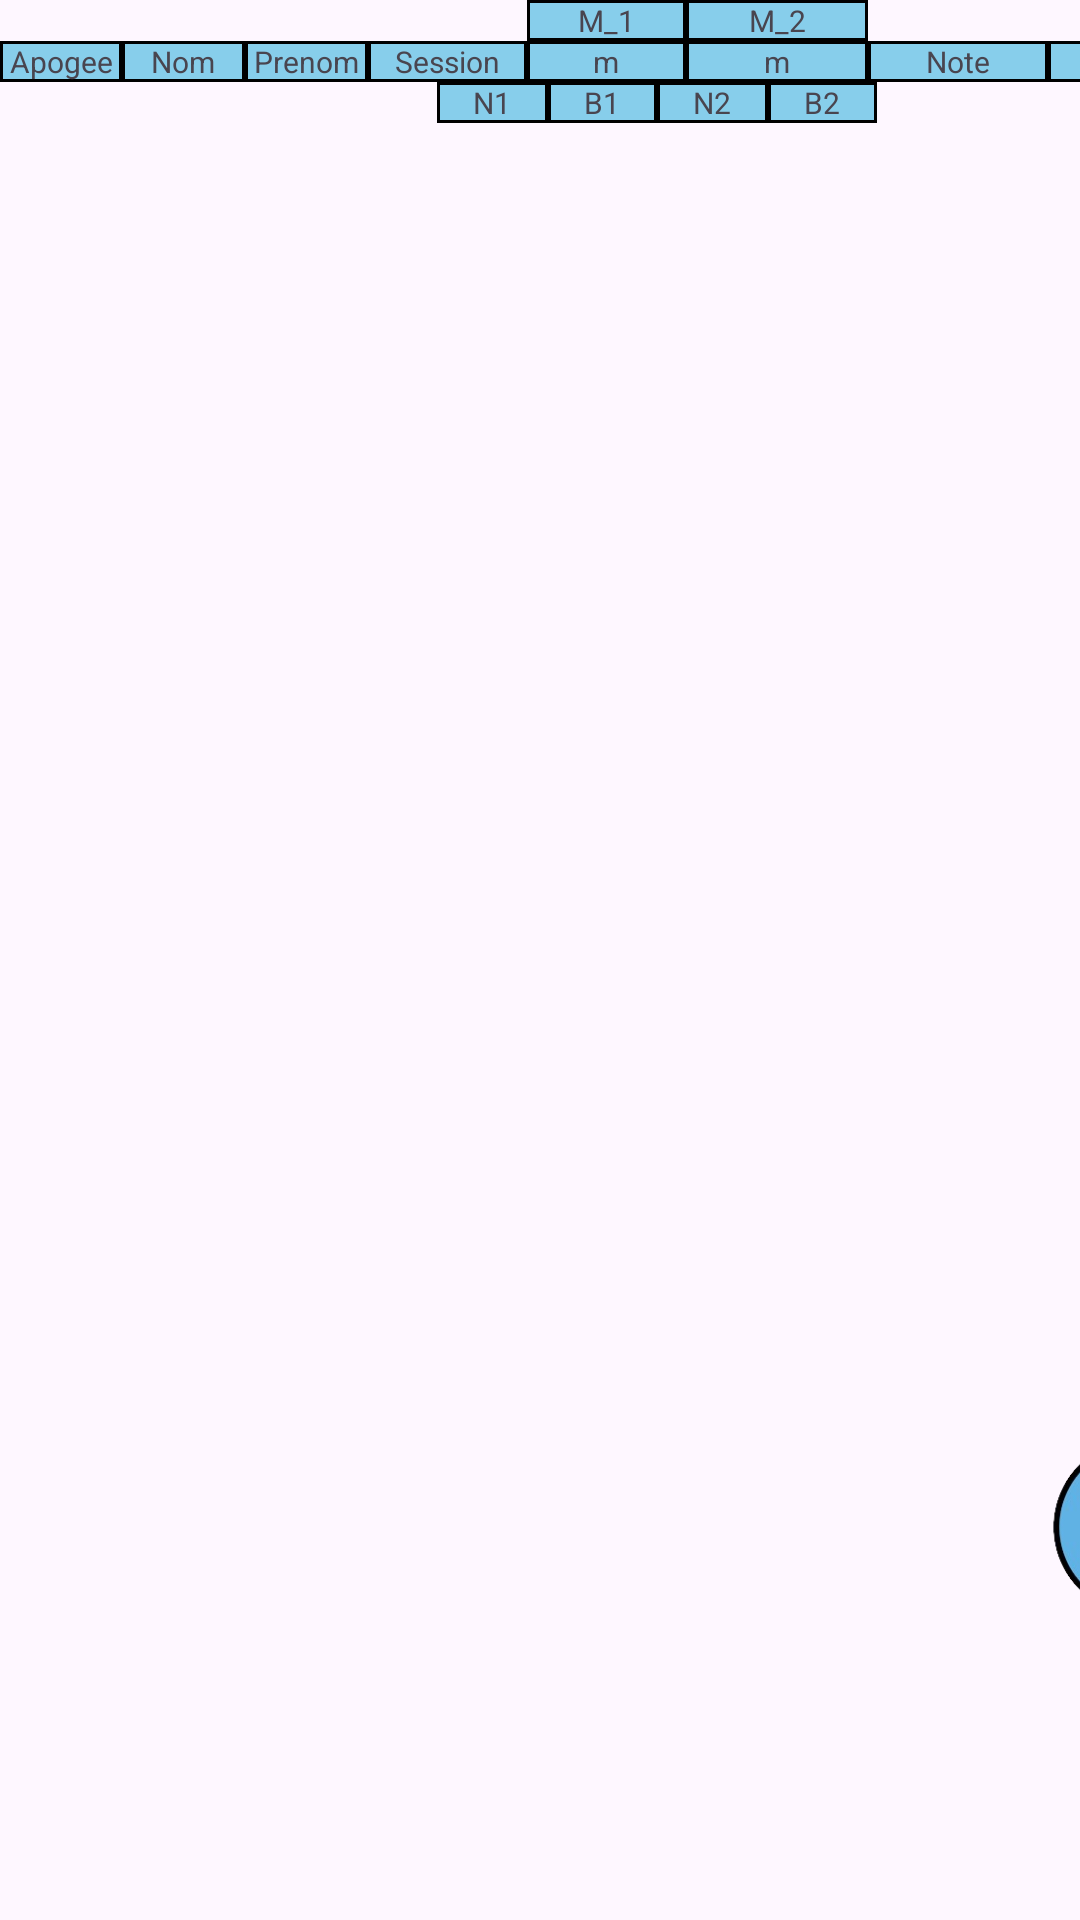

Produce the Android XML layout that renders to this screen, including the resource entries it uses.
<!-- AndroidManifest.xml: application theme Theme.Gestion_notes -->
<!-- res/layout/table_excel1.xml -->
<?xml version="1.0" encoding="utf-8"?>
<androidx.constraintlayout.widget.ConstraintLayout
    xmlns:android="http://schemas.android.com/apk/res/android"
    xmlns:app="http://schemas.android.com/apk/res-auto"
    xmlns:tools="http://schemas.android.com/tools"
    android:layout_width="match_parent"
    android:layout_height="match_parent"
    android:id="@+id/laaypt1"

    tools:context=".tableExcel">


    <ScrollView
        android:id="@+id/scrollview"
        android:layout_width="430dp"
        android:layout_height="match_parent"
        tools:ignore="MissingConstraints">


        <TableLayout
            android:id="@+id/tableLayout1"
            android:layout_width="410dp"
            android:layout_height="wrap_content"
            android:layout_marginRight="30dp"
            android:stretchColumns="*">


            <TableRow
                android:layout_width="wrap_content"
                android:layout_height="wrap_content">

                <TextView
                    android:layout_width="5dp"
                    android:layout_height="wrap_content"
                    android:layout_weight="1"
                    android:gravity="center"
                    android:textSize="10sp" />

                <TextView
                    android:layout_width="5dp"
                    android:layout_height="wrap_content"
                    android:layout_weight="1"
                    android:gravity="center"
                    android:textSize="10sp" />
                <TextView
                    android:layout_width="5dp"
                    android:layout_height="wrap_content"
                    android:layout_weight="1"
                    android:gravity="center"
                    android:textSize="10sp" />

                <TextView
                    android:layout_width="5dp"
                    android:layout_height="wrap_content"
                    android:layout_weight="2"
                    android:gravity="center"
                    android:textSize="10sp" />

                <TextView
                    android:layout_width="5dp"
                    android:layout_height="wrap_content"
                    android:layout_weight="2"
                    android:background="@drawable/header_shape"
                    android:gravity="center"
                    android:text="M_1"
                    android:textSize="10sp" />

                <TextView
                    android:layout_width="5dp"
                    android:layout_height="wrap_content"
                    android:layout_weight="2"
                    android:background="@drawable/header_shape"
                    android:gravity="center"
                    android:text="M_2"
                    android:textSize="10sp" />
                <TextView
                    android:layout_width="5dp"
                    android:layout_height="wrap_content"
                    android:layout_weight="2"
                    android:gravity="center"
                    android:textSize="10sp" />

                <TextView
                    android:layout_width="5dp"
                    android:layout_height="match_parent"
                    android:layout_weight="2"
                    android:gravity="center"
                    android:textSize="10sp" />

            </TableRow>
            <TableRow
                android:layout_width="wrap_content"
                android:layout_height="wrap_content">

                <TextView
                    android:layout_width="5dp"
                    android:layout_height="match_parent"
                    android:layout_weight="1"
                    android:background="@drawable/header_shape"
                    android:gravity="center"
                    android:text="Apogee"
                    android:textSize="10sp" />
                <TextView
                    android:layout_width="5dp"
                    android:layout_height="wrap_content"
                    android:layout_weight="1"
                    android:gravity="center"
                    android:background="@drawable/header_shape"
                    android:text="Nom"
                    android:textSize="10sp" />

                <TextView
                    android:layout_width="5dp"
                    android:layout_height="wrap_content"
                    android:background="@drawable/header_shape"
                    android:text="Prenom"
                    android:layout_weight="1"
                    android:gravity="center"
                    android:textSize="10sp" />

                <TextView
                    android:layout_width="5dp"
                    android:layout_height="wrap_content"
                    android:background="@drawable/header_shape"
                    android:text="Session"
                    android:layout_weight="2"
                    android:gravity="center"
                    android:textSize="10sp" />

                <TextView
                    android:id="@+id/matiere1TextView"
                    android:layout_width="5dp"
                    android:layout_height="wrap_content"
                    android:layout_weight="2"
                    android:text="m"
                    android:background="@drawable/header_shape"
                    android:gravity="center"
                    android:textSize="10sp" />

                <TextView
                    android:id="@+id/matiere2TextView"
                    android:layout_width="5dp"
                    android:layout_height="wrap_content"
                    android:layout_weight="2"
                    android:text="m"
                    android:background="@drawable/header_shape"
                    android:gravity="center"
                    android:textSize="10sp" />
                <TextView
                    android:layout_width="5dp"
                    android:layout_height="wrap_content"
                    android:background="@drawable/header_shape"
                    android:text="Note"
                    android:layout_weight="2"
                    android:gravity="center"
                    android:textSize="10sp" />

                <TextView
                    android:layout_width="5dp"
                    android:layout_height="match_parent"
                    android:background="@drawable/header_shape"
                    android:layout_weight="2"
                    android:text="Valider"
                    android:gravity="center"
                    android:textSize="10sp" />

            </TableRow>
            <TableRow
                android:layout_width="wrap_content"
                android:layout_height="wrap_content">

                <TextView
                    android:layout_width="5dp"
                    android:layout_height="match_parent"
                    android:layout_weight="1"
                    android:gravity="center"
                    android:textSize="10sp" />
                <TextView
                    android:layout_width="5dp"
                    android:layout_height="wrap_content"
                    android:layout_weight="1"
                    android:gravity="center"
                    android:textSize="10sp" />

                <TextView
                    android:layout_width="5dp"
                    android:layout_height="wrap_content"
                    android:layout_weight="1"
                    android:gravity="center"
                    android:textSize="10sp" />

                <TextView
                    android:layout_width="5dp"
                    android:layout_height="wrap_content"
                    android:layout_weight="2"
                    android:gravity="center"
                    android:textSize="10sp" />

                <TextView
                    android:layout_width="wrap_content"
                    android:layout_height="match_parent"
                    android:layout_weight="2"
                    android:gravity="center"
                    android:textSize="10sp" />

                <TextView
                    android:layout_width="wrap_content"
                    android:layout_height="match_parent"
                    android:layout_weight="2"
                    android:background="@drawable/header_shape"
                    android:text="N1"

                    android:gravity="center"
                    android:textSize="10sp" />

                <TextView
                    android:layout_width="wrap_content"
                    android:layout_height="match_parent"
                    android:layout_weight="2"
                    android:background="@drawable/header_shape"
                    android:text="B1"

                    android:gravity="center"
                    android:textSize="10sp" />

                <TextView
                    android:layout_width="wrap_content"
                    android:layout_height="match_parent"
                    android:layout_weight="2"
                    android:background="@drawable/header_shape"
                    android:text="N2"

                    android:gravity="center"
                    android:textSize="10sp" />

                <TextView
                    android:layout_width="wrap_content"
                    android:layout_height="match_parent"
                    android:layout_weight="2"
                    android:background="@drawable/header_shape"
                    android:text="B2"
                    android:gravity="center"
                    android:textSize="10sp" />
                <TextView
                    android:layout_width="5dp"
                    android:layout_height="wrap_content"
                    android:layout_weight="2"
                    android:gravity="center"
                    android:textSize="10sp" />
                <TextView
                    android:layout_width="5dp"
                    android:layout_height="match_parent"
                    android:layout_weight="2"
                    android:gravity="center"
                    android:textSize="10sp" />
                <TextView
                    android:layout_width="5dp"
                    android:layout_height="match_parent"
                    android:layout_weight="2"
                    android:gravity="center"
                    android:textSize="10sp" />
                <TextView
                    android:layout_width="5dp"
                    android:layout_height="match_parent"
                    android:layout_weight="2"
                    android:gravity="center"
                    android:textSize="10sp" />
            </TableRow>
        </TableLayout>
    </ScrollView>

    <ImageView
        android:id="@+id/imageView5"
        android:layout_width="73dp"
        android:layout_height="78dp"
        android:layout_marginStart="344dp"
        android:layout_marginBottom="92dp"
        app:layout_constraintBottom_toBottomOf="parent"
        app:layout_constraintStart_toStartOf="parent"
        app:srcCompat="@drawable/circle" />

    <ImageView
        android:id="@+id/imageView10"
        android:layout_width="48dp"
        android:layout_height="34dp"

        android:layout_marginStart="12dp"
        android:layout_marginBottom="24dp"
        app:layout_constraintBottom_toBottomOf="@+id/imageView5"
        app:layout_constraintStart_toStartOf="@+id/imageView5"
        app:srcCompat="@drawable/baseline_add_24" />
    <include
        android:id="@+id/centerContent"
        layout="@layout/table_unfo"
        android:layout_width="wrap_content"
        android:layout_height="wrap_content"
        android:visibility="invisible"
        app:layout_constraintStart_toStartOf="parent"
        app:layout_constraintEnd_toEndOf="parent"
        app:layout_constraintTop_toTopOf="parent"
        app:layout_constraintBottom_toBottomOf="parent" />

</androidx.constraintlayout.widget.ConstraintLayout>
<!-- res/layout/table_unfo.xml (included above) -->
<?xml version="1.0" encoding="utf-8"?>
<androidx.constraintlayout.widget.ConstraintLayout xmlns:android="http://schemas.android.com/apk/res/android"
    xmlns:tools="http://schemas.android.com/tools"
    android:layout_width="match_parent"
    android:layout_height="match_parent"
    xmlns:app="http://schemas.android.com/apk/res-auto"
    android:id="@+id/laaypt"
    android:layout_centerInParent="true">

    <LinearLayout
        android:id="@+id/linearLayout"
        android:layout_width="250dp"
        android:layout_height="488dp"
        android:background="@drawable/cell_shape"
        android:orientation="vertical"
        tools:layout_editor_absoluteX="64dp"
        tools:layout_editor_absoluteY="96dp"
        tools:ignore="MissingConstraints"
        android:layout_gravity="center">

        <TextView
            android:layout_width="match_parent"
            android:layout_height="52dp"
            android:background="@color/blue"
            android:gravity="center"
            android:text="Informations"
            android:textSize="25dp"
            android:textStyle="bold">

        </TextView>

        <EditText
            android:id="@+id/nameEditText"
            android:layout_width="match_parent"
            android:layout_height="63dp"
            android:layout_gravity="center"
            android:layout_weight="1"
            android:background="@drawable/cell_shape"
            android:hint="Apogee"
            android:textAlignment="center" />

        <EditText
            android:id="@+id/numberEditText"
            android:layout_width="match_parent"
            android:layout_height="64dp"
            android:layout_gravity="center"
            android:layout_weight="1"
            android:background="@drawable/cell_shape"
            android:hint="Nom"
            android:textAlignment="center" />

        <EditText
            android:id="@+id/emailEditText"
            android:layout_width="match_parent"
            android:layout_height="71dp"
            android:layout_gravity="center"
            android:layout_weight="1"
            android:background="@drawable/cell_shape"
            android:hint="Prenom"
            android:textAlignment="center" />

        <EditText
            android:id="@+id/emailEditText1"
            android:layout_width="250dp"
            android:layout_height="63dp"
            android:layout_gravity="center"
            android:layout_weight="1"
            android:background="@drawable/cell_shape"
            android:hint="Session"
            android:textAlignment="center" />

        <EditText
            android:id="@+id/emailEditText2"
            android:layout_width="match_parent"
            android:layout_height="54dp"
            android:layout_gravity="center"
            android:layout_weight="1"
            android:background="@drawable/cell_shape"
            android:hint="Matiere"
            android:textAlignment="center" />

        <EditText
            android:id="@+id/emailEditText3"
            android:layout_width="match_parent"
            android:layout_height="54dp"
            android:layout_gravity="center"
            android:layout_weight="1"
            android:background="@drawable/cell_shape"
            android:hint="Note"
            android:textAlignment="center" />

        <EditText
            android:id="@+id/emailEditText4"
            android:layout_width="match_parent"
            android:layout_height="54dp"
            android:layout_gravity="center"
            android:layout_weight="1"
            android:background="@drawable/cell_shape"
            android:hint="Val/ratt"
            android:textAlignment="center" />

        <androidx.appcompat.widget.AppCompatButton
            android:id="@+id/addButton"
            android:layout_width="match_parent"
            android:layout_height="wrap_content"
            android:layout_gravity="center"
            android:background="@color/blue"
            android:text="AJOUTER" />
    </LinearLayout>

    <androidx.constraintlayout.widget.ConstraintLayout
        android:layout_width="0dp"
        android:layout_height="0dp"
        android:layout_marginStart="0dp"
        android:layout_marginEnd="0dp"
        android:layout_marginTop="0dp"
        android:layout_marginBottom="0dp"
        app:layout_constraintBottom_toBottomOf="parent"
        app:layout_constraintEnd_toEndOf="parent"
        app:layout_constraintStart_toStartOf="parent"
        app:layout_constraintTop_toTopOf="parent">

        <LinearLayout
            android:id="@+id/centerLayout"
            android:layout_width="wrap_content"
            android:layout_height="wrap_content"
            android:orientation="vertical"
            app:layout_constraintBottom_toBottomOf="parent"
            app:layout_constraintEnd_toEndOf="parent"
            app:layout_constraintStart_toStartOf="parent"
            app:layout_constraintTop_toTopOf="parent">

            

        </LinearLayout>
    </androidx.constraintlayout.widget.ConstraintLayout>
</androidx.constraintlayout.widget.ConstraintLayout>
<!-- resources referenced by this layout -->
<resources>
  <color name="blue">#87ceeb</color>
  <!-- drawable circle: png bitmap (drawable, 24099 bytes) -->
  <!-- drawable header_shape (drawable) -->
  <?xml version="1.0" encoding="utf-8"?>
  <shape
      xmlns:android="http://schemas.android.com/apk/res/android"
      android:shape= "rectangle"  >
      <solid android:color="@color/blue"/>
      <stroke android:width="1dp"  android:color="#000000"/>
  </shape>
  <style name="Theme.Gestion_notes" parent="Base.Theme.Gestion_notes" />
  <style name="Base.Theme.Gestion_notes" parent="Theme.Material3.DayNight.NoActionBar">
          
          
      </style>
</resources>
